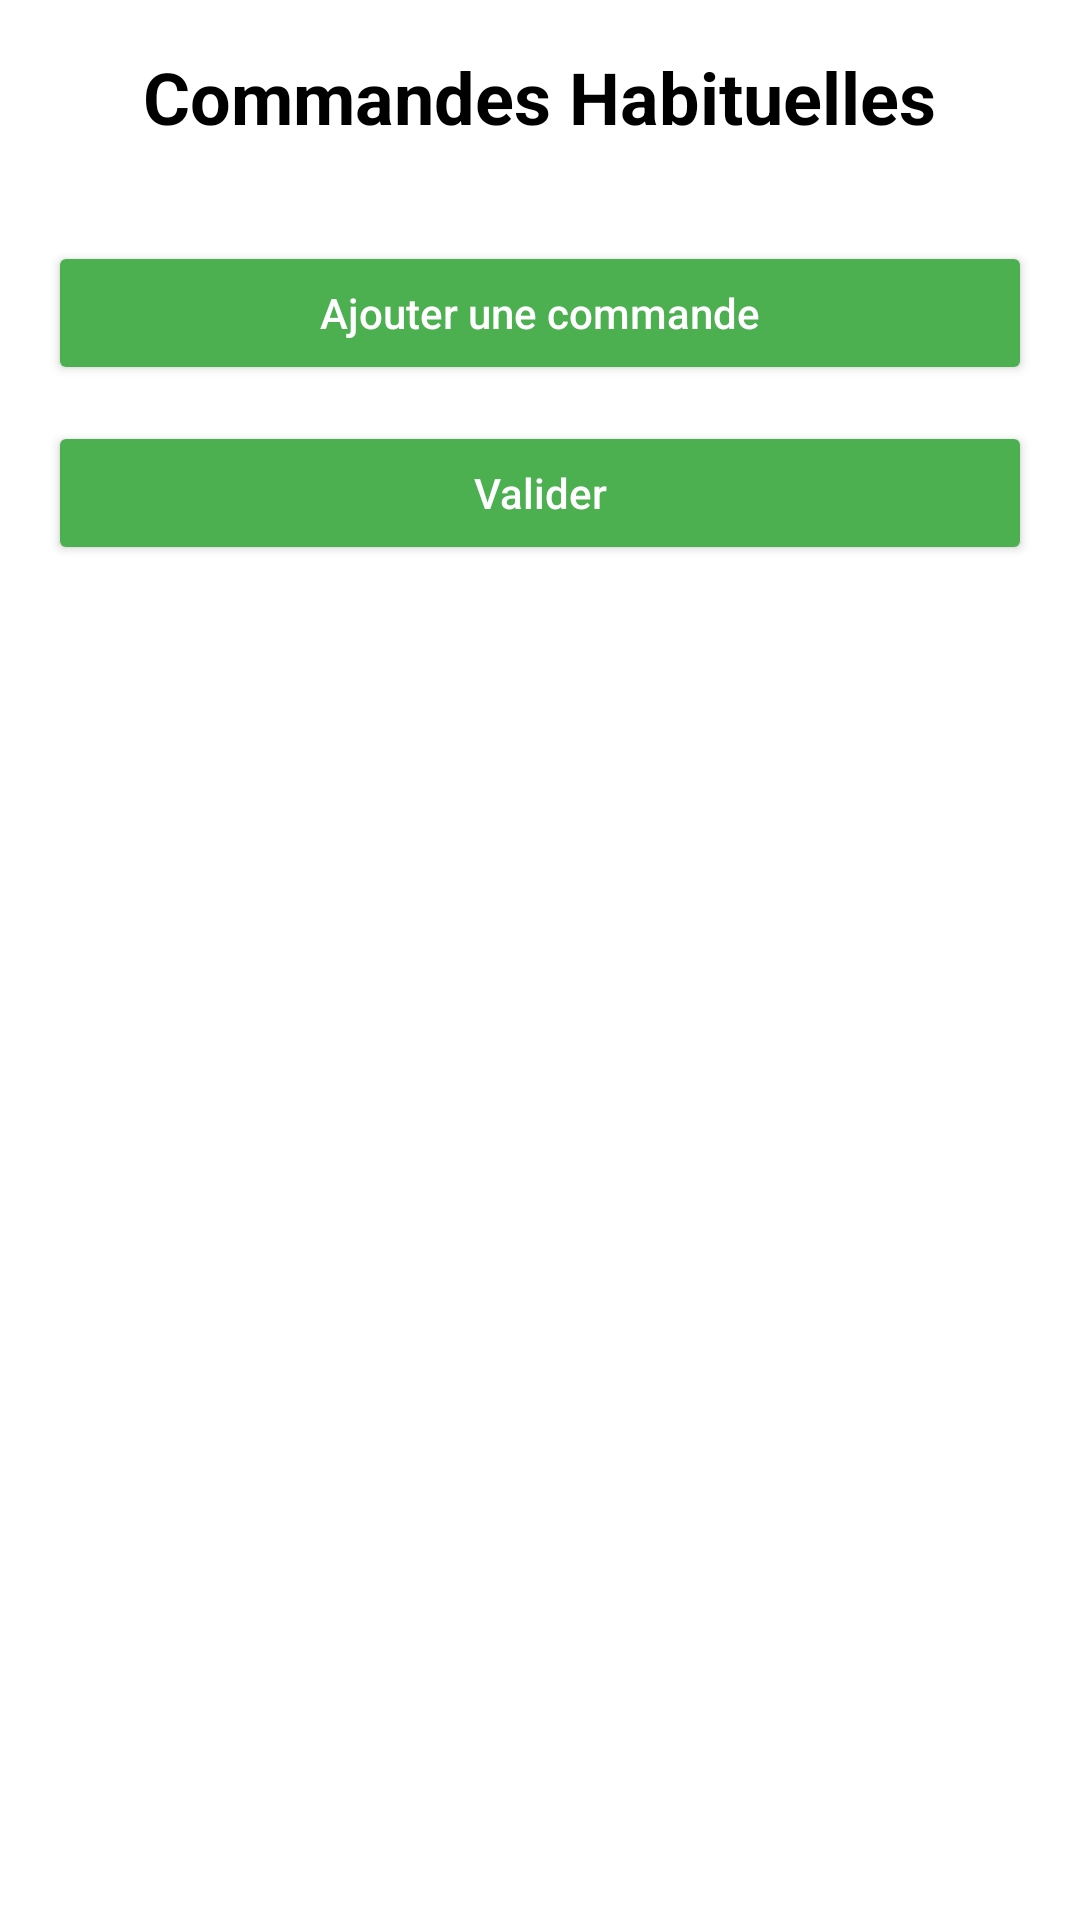

Here is an Android app screen rendered from its layout file. Give the layout XML and the strings, colors and styles it references.
<!-- AndroidManifest.xml: application theme Theme.GestionTiramisu -->
<!-- res/layout/activity_commandes_habituelles.xml -->
<?xml version="1.0" encoding="utf-8"?>
<ScrollView xmlns:android="http://schemas.android.com/apk/res/android"
    android:layout_width="match_parent"
    android:layout_height="match_parent"
    android:background="@android:color/white"
    android:padding="16dp">

    <LinearLayout
        android:layout_width="match_parent"
        android:layout_height="wrap_content"
        android:orientation="vertical"
        android:gravity="center_horizontal">

        
        <TextView
            android:layout_width="wrap_content"
            android:layout_height="wrap_content"
            android:text="Commandes Habituelles"
            android:textSize="24sp"
            android:textStyle="bold"
            android:textColor="@android:color/black"
            android:layout_marginBottom="16dp" />

        
        <LinearLayout
            android:id="@+id/layoutCommandes"
            android:layout_width="match_parent"
            android:layout_height="wrap_content"
            android:orientation="vertical"
            android:layout_marginBottom="16dp" />

        
        <Button
            android:id="@+id/buttonAjouterCommande"
            android:layout_width="match_parent"
            android:layout_height="wrap_content"
            android:text="Ajouter une commande"
            android:textAllCaps="false"
            android:backgroundTint="@color/greenButton"
            android:textColor="@android:color/white"
            android:layout_marginBottom="12dp" />

        
        <Button
            android:id="@+id/buttonValiderCommandes"
            android:layout_width="match_parent"
            android:layout_height="wrap_content"
            android:text="Valider"
            android:textAllCaps="false"
            android:backgroundTint="@color/greenButton"
            android:textColor="@android:color/white" />
    </LinearLayout>
</ScrollView>
<!-- resources referenced by this layout -->
<resources>
  <color name="greenButton">#4CAF50</color>
  <style name="Theme.GestionTiramisu" parent="Base.Theme.GestionTiramisu" />
  <style name="Base.Theme.GestionTiramisu" parent="Theme.Material3.DayNight.NoActionBar">
          
          
      </style>
</resources>
